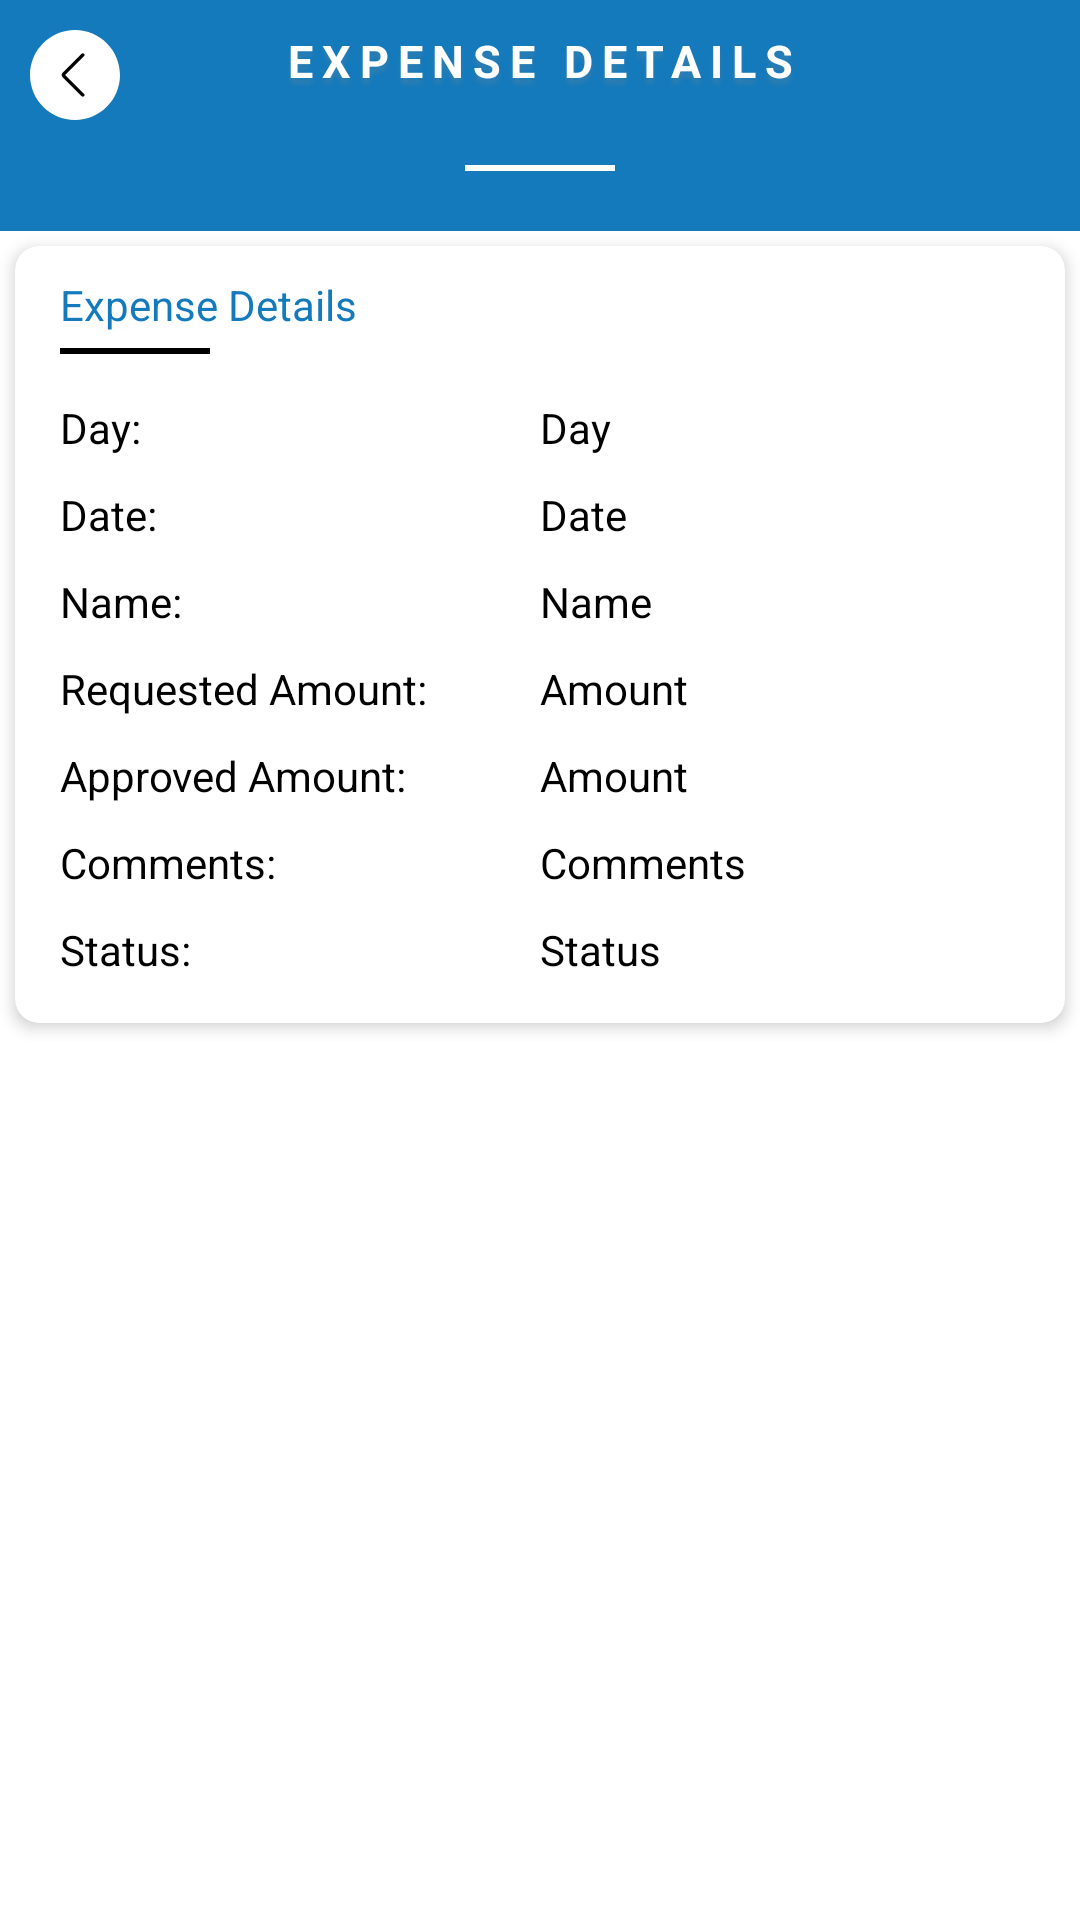

Layout XML and referenced resources for this Android screen:
<!-- AndroidManifest.xml: application theme NoActionBar -->
<!-- res/layout/activity_expense_detail.xml -->
<?xml version="1.0" encoding="utf-8"?>
<layout xmlns:android="http://schemas.android.com/apk/res/android"
    xmlns:app="http://schemas.android.com/apk/res-auto"
    xmlns:tools="http://schemas.android.com/tools">

    <data>

    </data>

    <LinearLayout
        android:layout_width="match_parent"
        android:layout_height="match_parent"
        android:orientation="vertical"
        tools:context=".activities.ExpenseDetailActivity">

        <LinearLayout
            android:layout_width="match_parent"
            android:layout_height="wrap_content"
            android:background="@color/colorPrimary"
            android:orientation="vertical">

            <RelativeLayout
                android:layout_width="match_parent"
                android:layout_height="wrap_content"
                android:gravity="center_vertical">

                <ImageView
                    android:id="@+id/back"
                    android:layout_width="30dp"
                    android:layout_height="30dp"
                    android:layout_alignParentStart="true"
                    android:layout_margin="10dp"
                    android:src="@drawable/ic_left_arrow" />

                <TextView
                    android:layout_width="match_parent"
                    android:layout_height="wrap_content"
                    android:gravity="center_horizontal"
                    android:letterSpacing="0.2"
                    android:layout_marginTop="10dp"
                    android:shadowColor="@color/background"
                    android:shadowDx="0"
                    android:shadowDy="+6"
                    android:shadowRadius="4"
                    android:text="Expense Details"
                    android:textAllCaps="true"
                    android:textColor="@color/white"
                    android:textSize="15sp"
                    android:textStyle="bold" />
            </RelativeLayout>



            <LinearLayout
                android:layout_width="match_parent"
                android:layout_height="wrap_content"
                android:layout_marginTop="5dp"
                android:layout_marginBottom="20dp"
                android:gravity="center">

                <View
                    android:layout_width="50dp"
                    android:layout_height="2dp"
                    android:background="@color/white" />
            </LinearLayout>
        </LinearLayout>

        <androidx.cardview.widget.CardView
            android:layout_width="match_parent"
            android:layout_height="wrap_content"
            android:layout_margin="5dp"
            app:cardBackgroundColor="@color/white"
            app:cardCornerRadius="8dp"
            app:cardElevation="3dp">

            <LinearLayout
                android:layout_width="match_parent"
                android:layout_height="wrap_content"
                android:layout_margin="10dp"
                android:orientation="vertical">

                <TextView
                    android:layout_width="match_parent"
                    android:layout_height="wrap_content"
                    android:text="Expense Details"
                    android:paddingStart="5dp"
                    android:textColor="@color/colorAccent" />

                <View
                    android:layout_width="50dp"
                    android:layout_height="2dp"
                    android:layout_marginTop="5dp"
                    android:layout_marginStart="5dp"
                    android:layout_marginBottom="10dp"
                    android:background="@color/black" />

                <LinearLayout
                    android:layout_width="match_parent"
                    android:layout_height="wrap_content"
                    android:orientation="vertical">

                    <LinearLayout
                        android:layout_width="match_parent"
                        android:layout_height="wrap_content"
                        android:orientation="horizontal"
                        android:padding="5dp"
                        android:weightSum="1">

                        <TextView
                            android:layout_width="0dp"
                            android:layout_height="wrap_content"
                            android:layout_weight="0.5"
                            android:text="Day:"
                            android:textColor="@color/black"/>

                        <TextView
                            android:id="@+id/Day"
                            android:layout_width="0dp"
                            android:layout_height="wrap_content"
                            android:layout_weight="0.5"
                            android:text="Day"
                            android:textColor="@color/black"/>
                    </LinearLayout>

                    <LinearLayout
                        android:layout_width="match_parent"
                        android:layout_height="wrap_content"
                        android:orientation="horizontal"
                        android:padding="5dp"
                        android:weightSum="1">

                        <TextView
                            android:layout_width="0dp"
                            android:layout_height="wrap_content"
                            android:layout_weight="0.5"
                            android:text="Date:"
                            android:textColor="@color/black"/>

                        <TextView
                            android:id="@+id/Date"
                            android:layout_width="0dp"
                            android:layout_height="wrap_content"
                            android:layout_weight="0.5"
                            android:text="Date"
                            android:textColor="@color/black"/>
                    </LinearLayout>

                    <LinearLayout
                        android:layout_width="match_parent"
                        android:layout_height="wrap_content"
                        android:orientation="horizontal"
                        android:padding="5dp"
                        android:weightSum="1">

                        <TextView
                            android:layout_width="0dp"
                            android:layout_height="wrap_content"
                            android:layout_weight="0.5"
                            android:text="Name:"
                            android:textColor="@color/black"/>

                        <TextView
                            android:id="@+id/Name"
                            android:layout_width="0dp"
                            android:layout_height="wrap_content"
                            android:layout_weight="0.5"
                            android:text="Name"
                            android:textColor="@color/black"/>
                    </LinearLayout>

                    <LinearLayout
                        android:layout_width="match_parent"
                        android:layout_height="wrap_content"
                        android:orientation="horizontal"
                        android:padding="5dp"
                        android:weightSum="1">

                        <TextView
                            android:layout_width="0dp"
                            android:layout_height="wrap_content"
                            android:layout_weight="0.5"
                            android:text="Requested Amount:"
                            android:textColor="@color/black"/>

                        <TextView
                            android:id="@+id/RequestedAmount"
                            android:layout_width="0dp"
                            android:layout_height="wrap_content"
                            android:layout_weight="0.5"
                            android:text="Amount"
                            android:textColor="@color/black"/>
                    </LinearLayout>

                    <LinearLayout
                        android:layout_width="match_parent"
                        android:layout_height="wrap_content"
                        android:orientation="horizontal"
                        android:padding="5dp"
                        android:weightSum="1">

                        <TextView
                            android:layout_width="0dp"
                            android:layout_height="wrap_content"
                            android:layout_weight="0.5"
                            android:text="Approved Amount:"
                            android:textColor="@color/black"/>

                        <TextView
                            android:id="@+id/ApprovedAmount"
                            android:layout_width="0dp"
                            android:layout_height="wrap_content"
                            android:layout_weight="0.5"
                            android:text="Amount"
                            android:textColor="@color/black"/>
                    </LinearLayout>

                    <LinearLayout
                        android:layout_width="match_parent"
                        android:layout_height="wrap_content"
                        android:orientation="horizontal"
                        android:padding="5dp"
                        android:weightSum="1">

                        <TextView
                            android:layout_width="0dp"
                            android:layout_height="wrap_content"
                            android:layout_weight="0.5"
                            android:text="Comments:"
                            android:textColor="@color/black"/>

                        <TextView
                            android:id="@+id/Comments"
                            android:layout_width="0dp"
                            android:layout_height="wrap_content"
                            android:layout_weight="0.5"
                            android:textAlignment="textStart"
                            android:text="Comments"
                            android:textColor="@color/black"/>
                    </LinearLayout>

                    <LinearLayout
                        android:layout_width="match_parent"
                        android:layout_height="wrap_content"
                        android:orientation="horizontal"
                        android:padding="5dp"
                        android:weightSum="1">

                        <TextView
                            android:layout_width="0dp"
                            android:layout_height="wrap_content"
                            android:layout_weight="0.5"
                            android:text="Status:"
                            android:textColor="@color/black"/>

                        <TextView
                            android:id="@+id/Status"
                            android:layout_width="0dp"
                            android:layout_height="wrap_content"
                            android:layout_weight="0.5"
                            android:text="Status"
                            android:textColor="@color/black"/>
                    </LinearLayout>

                </LinearLayout>
            </LinearLayout>

        </androidx.cardview.widget.CardView>

    </LinearLayout>
</layout>
<!-- resources referenced by this layout -->
<resources>
  <color name="background">#3c8e8e8e</color>
  <color name="black">@android:color/black</color>
  <color name="colorAccent">#147ABC</color>
  <color name="colorPrimary">#147ABC</color>
  <color name="white">@android:color/white</color>
  <!-- drawable ic_left_arrow (drawable) -->
  <vector xmlns:android="http://schemas.android.com/apk/res/android"
      android:width="54dp"
      android:height="54dp"
      android:viewportWidth="54"
      android:viewportHeight="54">
    <path
        android:pathData="M27,1L27,1c14.359,0 26,11.641 26,26v0c0,14.359 -11.641,26 -26,26h0C12.641,53 1,41.359 1,27v0C1,12.641 12.641,1 27,1z"
        android:fillColor="#FFFFFF"/>
    <path
        android:pathData="M27,54C12.112,54 0,41.888 0,27S12.112,0 27,0s27,12.112 27,27S41.888,54 27,54zM27,2C13.215,2 2,13.215 2,27s11.215,25 25,25s25,-11.215 25,-25S40.785,2 27,2z"
        android:fillColor="#FFFFFF"/>
    <path
        android:pathData="M31.706,40c-0.256,0 -0.512,-0.098 -0.707,-0.293L19.501,28.209c-0.667,-0.667 -0.667,-1.751 0,-2.418l11.498,-11.498c0.391,-0.391 1.023,-0.391 1.414,0s0.391,1.023 0,1.414L21.12,27l11.293,11.293c0.391,0.391 0.391,1.023 0,1.414C32.218,39.902 31.962,40 31.706,40z"
        android:fillColor="#FF000000"/>
  </vector>
  <style name="NoActionBar" parent="Theme.MaterialComponents.Light.NoActionBar">
          <item name="windowActionBar">false</item>
          <item name="windowNoTitle">true</item>
          <item name="colorPrimary">@color/colorPrimary</item>
          <item name="colorPrimaryDark">@color/colorPrimaryDark</item>
          <item name="colorAccent">@color/colorAccent</item>
      </style>
  <color name="colorPrimaryDark">#147ABC</color>
</resources>
